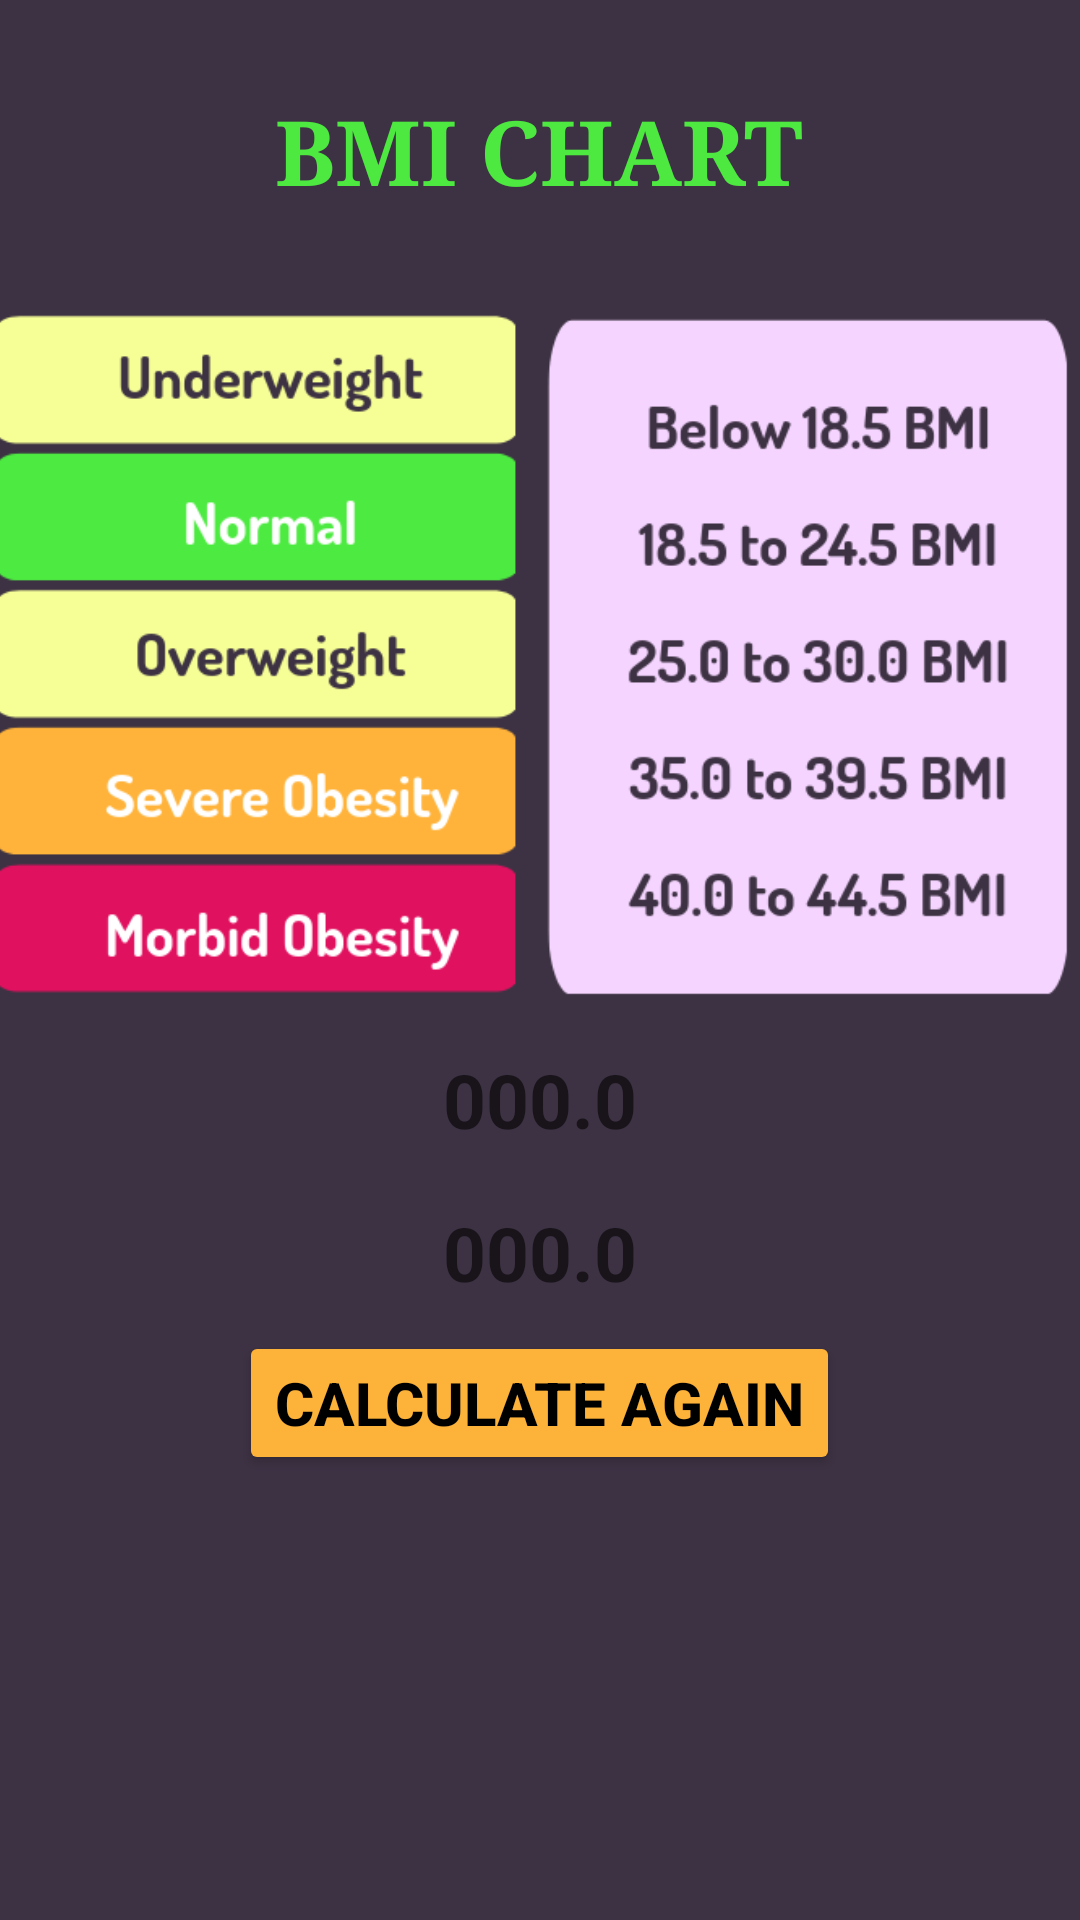

Here is an Android app screen rendered from its layout file. Give the layout XML and the strings, colors and styles it references.
<!-- AndroidManifest.xml: application theme Theme.BmiCalculator -->
<!-- res/layout/activity_bmi_graph.xml -->
<?xml version="1.0" encoding="utf-8"?>
<LinearLayout xmlns:android="http://schemas.android.com/apk/res/android"
    xmlns:app="http://schemas.android.com/apk/res-auto"
    xmlns:tools="http://schemas.android.com/tools"
    android:id="@+id/main"
    android:orientation="vertical"
    android:layout_width="match_parent"
    android:layout_height="match_parent"
    android:background="#3D3243"
    tools:context=".bmi_graph">

    <TextView
        android:layout_width="wrap_content"
        android:layout_height="wrap_content"
        android:fontFamily="serif"
        android:text="bmi chart"
        android:layout_marginTop="30dp"
        android:layout_gravity="center"
        android:textAllCaps="true"
        android:textColor="#4DE941"
        android:textSize="30sp"
        android:textStyle="bold" />

    <ImageView
        android:id="@+id/imageView"
        android:layout_width="379dp"
        android:layout_height="279dp"
        android:contentDescription="@string/todo"
        android:scaleType="fitEnd"
        android:layout_gravity="center"
        android:src="@drawable/bmi_chart"
        />
    <TextView
        android:id="@+id/bmi_view"
        android:layout_width="wrap_content"
        android:layout_height="51dp"
        android:hint="000.0"
        android:textColor="#4CAF50"
        android:layout_gravity="center"
        android:textSize="25sp"
        android:textStyle="bold"
        />

    <TextView
        android:id="@+id/bmi_category_view"
        android:layout_width="wrap_content"
        android:layout_height="43dp"
        android:hint="000.0"
        android:textColor="#FF9800"
        android:textSize="25sp"
        android:textStyle="bold"
        android:layout_gravity="center" />

    <Button
        android:layout_width="wrap_content"
        android:textSize="20sp"
        android:textStyle="bold"
        android:textColor="@color/black"
        android:backgroundTint="#FDB23A"
        android:text="Calculate Again"
        android:layout_gravity="center"
        android:id="@+id/calculate_again_btn"
        android:layout_height="wrap_content"/>

</LinearLayout>
<!-- resources referenced by this layout -->
<resources>
  <color name="black">#FF000000</color>
  <!-- drawable bmi_chart: png bitmap (drawable, 55184 bytes) -->
  <string name="todo">TODO</string>
  <style name="Theme.BmiCalculator" parent="Base.Theme.BmiCalculator" />
  <style name="Base.Theme.BmiCalculator" parent="Theme.MaterialComponents.DayNight.NoActionBar">
          
          
      </style>
</resources>
